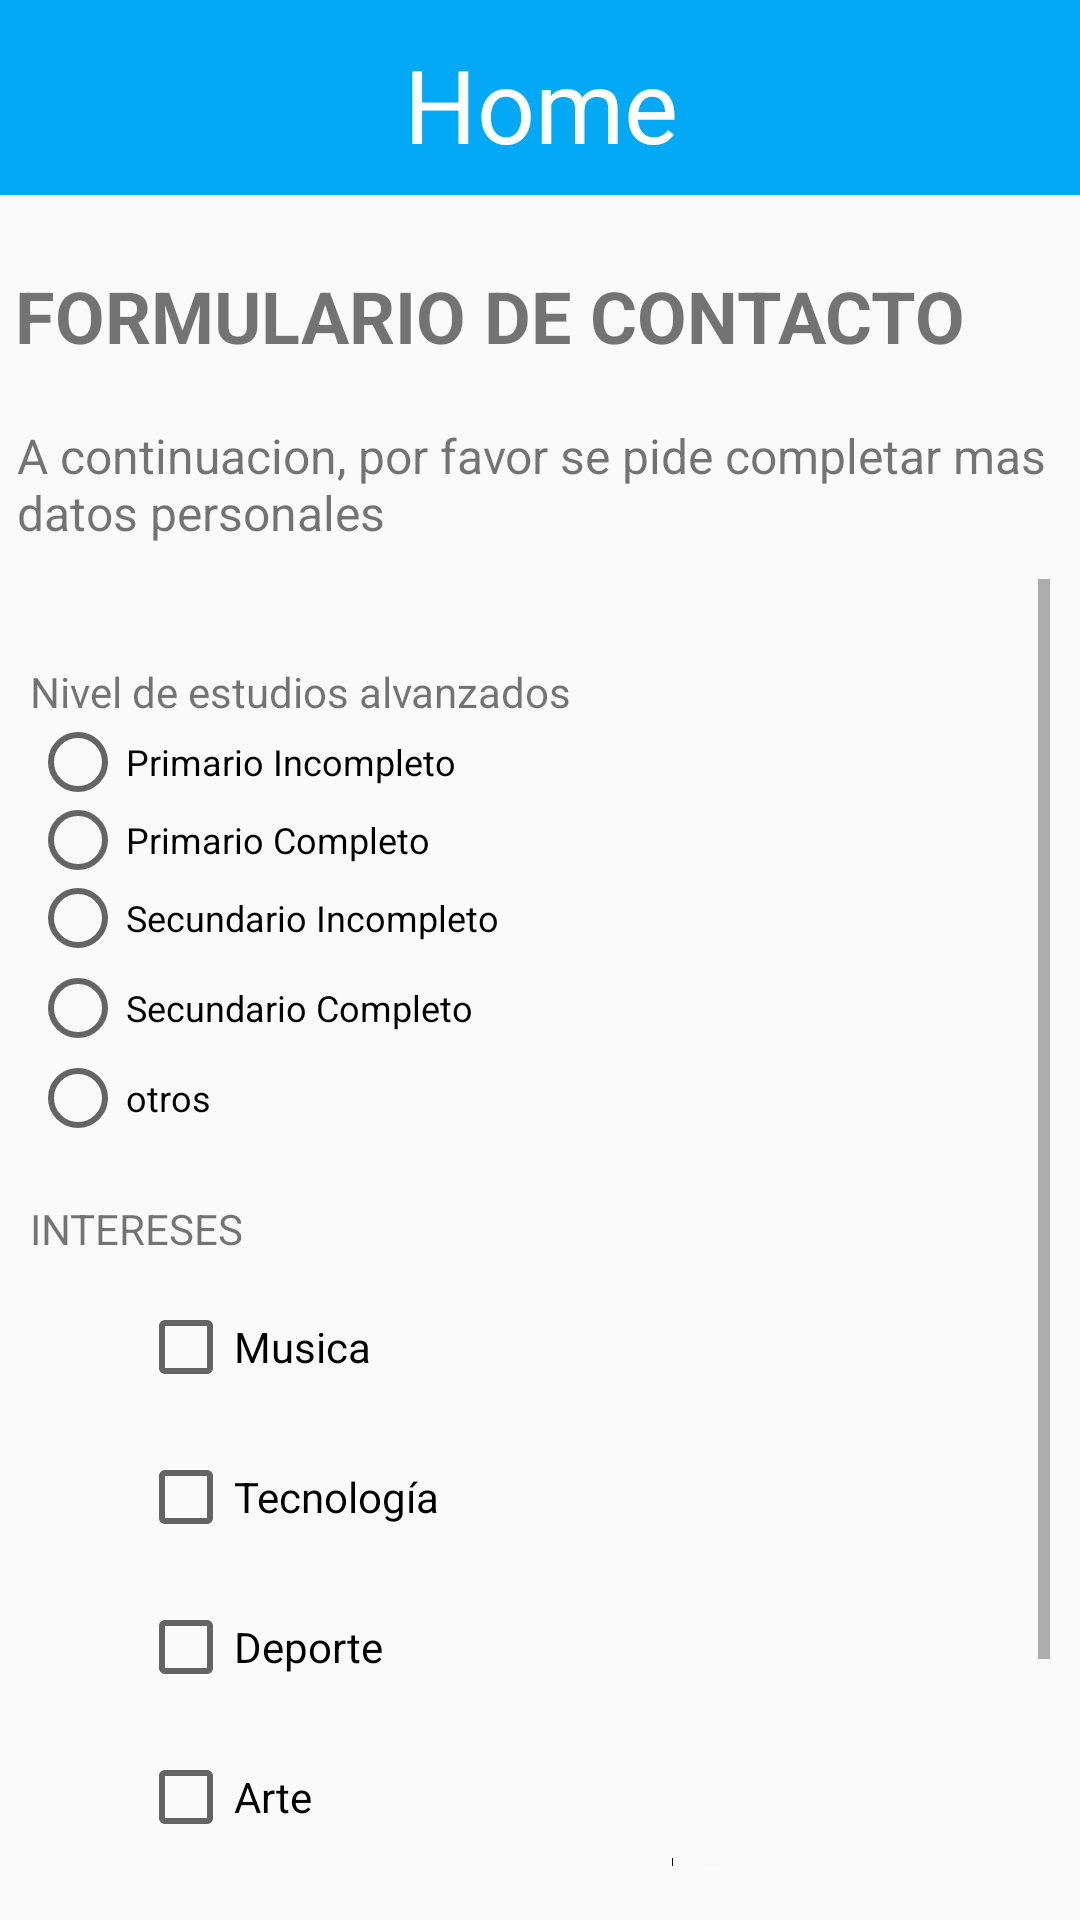

Layout XML and referenced resources for this Android screen:
<!-- AndroidManifest.xml: application theme Theme.TP_2_GRUPO_4 -->
<!-- res/layout/activity_agregar_contacto_view2.xml -->
<?xml version="1.0" encoding="utf-8"?>
<androidx.constraintlayout.widget.ConstraintLayout xmlns:android="http://schemas.android.com/apk/res/android"
    xmlns:app="http://schemas.android.com/apk/res-auto"
    xmlns:tools="http://schemas.android.com/tools"
    android:layout_width="match_parent"
    android:layout_height="match_parent"
    tools:context=".AgregarContactoActivity2">

    <LinearLayout
        android:id="@+id/linearLayout"
        android:layout_width="425dp"
        android:layout_height="65dp"
        android:layout_marginBottom="128dp"
        android:background="@color/btnEjercicio"
        android:gravity="bottom"
        android:orientation="vertical"
        android:padding="12dp"
        android:theme="@style/ThemeOverlay.AppCompat.Dark"
        app:layout_constraintBottom_toTopOf="@+id/scrollView2"
        app:layout_constraintEnd_toEndOf="parent"
        app:layout_constraintStart_toStartOf="parent"
        app:layout_constraintTop_toTopOf="parent">

        <TextView
            android:id="@+id/tvTitle"
            android:layout_width="match_parent"
            android:layout_height="match_parent"
            android:gravity="center"
            android:text="@string/title_header_main"
            android:textAppearance="@style/TextAppearance.AppCompat.Body1"
            android:textSize="34sp" />

    </LinearLayout>

    <TextView
        android:id="@+id/txtview1"
        android:layout_width="350dp"
        android:layout_height="36dp"
        android:layout_marginTop="24dp"
        android:text="FORMULARIO DE CONTACTO"
        android:textSize="24sp"
        android:textStyle="bold"
        app:layout_constraintEnd_toEndOf="parent"
        app:layout_constraintStart_toStartOf="parent"
        app:layout_constraintTop_toBottomOf="@+id/linearLayout" />

    <TextView
        android:id="@+id/textView2"
        android:layout_width="349dp"
        android:layout_height="44dp"
        android:layout_marginTop="16dp"
        android:text="A continuacion, por favor se pide completar mas datos personales"
        android:textSize="16sp"
        app:layout_constraintEnd_toEndOf="parent"
        app:layout_constraintStart_toStartOf="parent"
        app:layout_constraintTop_toBottomOf="@+id/txtview1" />

    <ScrollView
        android:id="@+id/scrollView2"
        android:layout_width="0dp"
        android:layout_height="0dp"
        android:layout_marginStart="10dp"
        android:layout_marginEnd="10dp"
        android:layout_marginBottom="18dp"
        app:layout_constraintBottom_toBottomOf="parent"
        app:layout_constraintEnd_toEndOf="parent"
        app:layout_constraintHorizontal_bias="1.0"
        app:layout_constraintStart_toStartOf="parent"
        app:layout_constraintTop_toBottomOf="@+id/linearLayout">

        <LinearLayout
            android:layout_width="match_parent"
            android:layout_height="wrap_content"
            android:orientation="vertical">

            <RadioGroup
                android:id="@+id/radioGroup"
                android:layout_width="match_parent"
                android:layout_height="164dp"
                android:layout_marginTop="28dp">

                <TextView
                    android:id="@+id/textView3"
                    android:layout_width="match_parent"
                    android:layout_height="wrap_content"
                    android:text="Nivel de estudios alvanzados" />

                <RadioButton
                    android:id="@+id/rbPrimInc"
                    android:layout_width="186dp"
                    android:layout_height="28dp"
                    android:text="Primario Incompleto"
                    android:textSize="12sp" />

                <RadioButton
                    android:id="@+id/rbPrimCom"
                    android:layout_width="185dp"
                    android:layout_height="24dp"
                    android:text="Primario Completo "
                    android:textSize="12sp" />

                <RadioButton
                    android:id="@+id/rbSecInc"
                    android:layout_width="185dp"
                    android:layout_height="28dp"
                    android:text="Secundario Incompleto"
                    android:textSize="12sp" />

                <RadioButton
                    android:id="@+id/rbSecCom"
                    android:layout_width="186dp"
                    android:layout_height="wrap_content"
                    android:text="Secundario Completo"
                    android:textSize="12sp" />

                <RadioButton
                    android:id="@+id/rbOtros"
                    android:layout_width="185dp"
                    android:layout_height="28dp"
                    android:text="otros"
                    android:textSize="12sp" />

            </RadioGroup>

            <TextView
                android:id="@+id/textView4"
                android:layout_width="wrap_content"
                android:layout_height="wrap_content"
                android:layout_marginTop="15dp"
                android:text="INTERESES" />

            <CheckBox
                android:id="@+id/chbMusica"
                android:layout_width="99dp"
                android:layout_height="40dp"
                android:layout_marginStart="36dp"
                android:layout_marginTop="10dp"
                android:text="Musica" />

            <CheckBox
                android:id="@+id/chbTecno"
                android:layout_width="112dp"
                android:layout_height="40dp"
                android:layout_marginStart="36dp"
                android:layout_marginTop="10dp"
                android:text="Tecnología" />

            <CheckBox
                android:id="@+id/chbDeporte"
                android:layout_width="99dp"
                android:layout_height="40dp"
                android:layout_marginStart="36dp"
                android:layout_marginTop="10dp"
                android:text="Deporte" />

            <CheckBox
                android:id="@+id/chbArte"
                android:layout_width="99dp"
                android:layout_height="40dp"
                android:layout_marginStart="36dp"
                android:layout_marginTop="10dp"
                android:text="Arte" />

            <LinearLayout
                android:layout_width="match_parent"
                android:layout_height="match_parent"
                android:orientation="horizontal">

                <TextView
                    android:id="@+id/textView5"
                    android:layout_width="wrap_content"
                    android:layout_height="wrap_content"
                    android:text="Desea recibir Informacion?" />

                <Switch
                    android:id="@+id/swtInfo"
                    android:layout_width="wrap_content"
                    android:layout_height="wrap_content"
                    android:layout_marginStart="36dp"
                    android:text="Si" />
            </LinearLayout>

            <Button
                android:id="@+id/btnGuardar"
                android:layout_width="match_parent"
                android:layout_height="wrap_content"
                android:layout_marginTop="10dp"
                android:onClick="Guardar"
                android:text="Guardar" />

        </LinearLayout>
    </ScrollView>

</androidx.constraintlayout.widget.ConstraintLayout>
<!-- resources referenced by this layout -->
<resources>
  <color name="btnEjercicio">#FF03A9F4</color>
  <string name="title_header_main">Home</string>
  <style name="Theme.TP_2_GRUPO_4" parent="Base.Theme.TP_2_GRUPO_4" />
  <style name="Base.Theme.TP_2_GRUPO_4" parent="Theme.AppCompat.Light.DarkActionBar">
          
          
      </style>
</resources>
